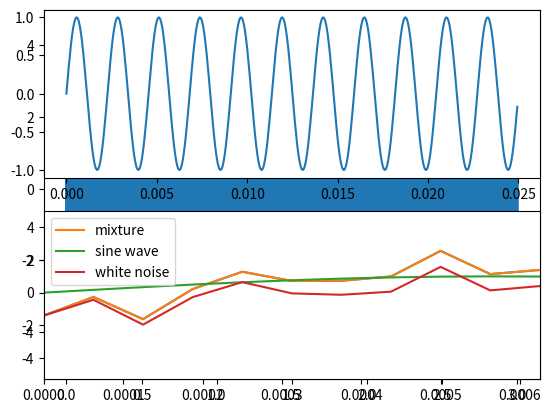

Reproduce this figure in Python.
import numpy as np
import matplotlib.pyplot as plt

A=1
f=440
fs=16000
s=3

t=np.arange(0,s+1/fs,1/fs)
x=A*np.sin(2*np.pi*f*t)
wn=np.random.normal(0,1,fs*s+1)

x_wn=x+wn

plt.plot(t,x_wn)
plt.show()

##########確認コード##########

plt.subplot(211)
plt.plot(t[:400],x[:400])
plt.subplot(212)
plt.plot(t[:400],x_wn[:400])
plt.show()

##########確認コード（解説）##########

plt.plot(t,x_wn,label='mixture')
plt.plot(t,x,label='sine wave')
plt.plot(t,wn,label='white noise')
plt.xlim(0,10/fs)
plt.legend()
plt.show()